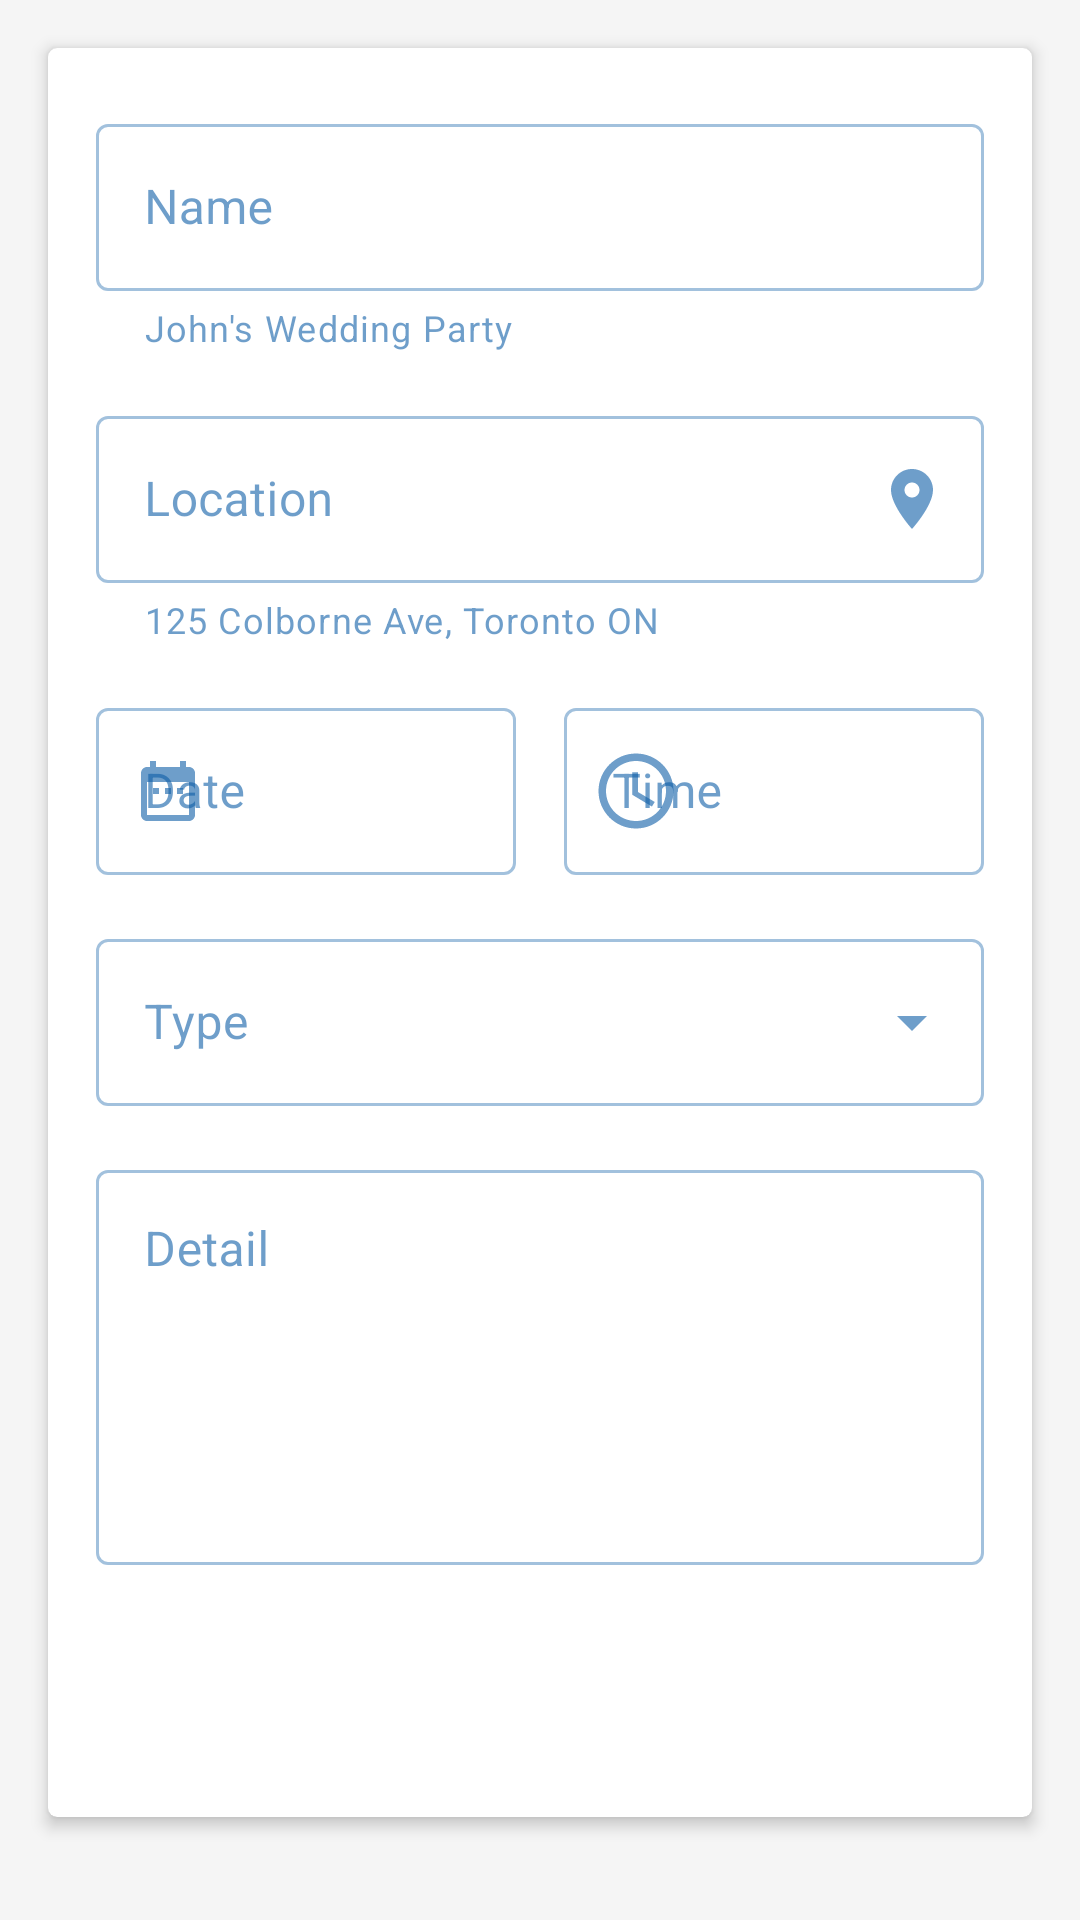

This screen was rendered from an Android layout file. Write that file and the resources it references.
<!-- AndroidManifest.xml: application theme AppTheme.NoActionBar -->
<!-- res/layout/fragment_event_create.xml -->
<?xml version="1.0" encoding="utf-8"?>
<layout
    xmlns:android="http://schemas.android.com/apk/res/android"
    xmlns:app="http://schemas.android.com/apk/res-auto"
    xmlns:tools="http://schemas.android.com/tools">

    <androidx.coordinatorlayout.widget.CoordinatorLayout
        android:id="@+id/coordinator"
        android:layout_width="match_parent"
        android:layout_height="match_parent">

        <androidx.core.widget.NestedScrollView
            android:layout_width="match_parent"
            android:layout_height="match_parent">

            <androidx.cardview.widget.CardView
                android:layout_width="match_parent"
                android:layout_height="wrap_content"
                android:layout_marginHorizontal="@dimen/content_margin"
                android:layout_marginVertical="@dimen/content_margin"
                app:cardCornerRadius="3dp"
                app:cardElevation="3dp">

                <LinearLayout
                    android:id="@+id/form"
                    android:layout_width="match_parent"
                    android:layout_height="match_parent"
                    android:orientation="vertical"
                    android:paddingVertical="20dp"
                    android:paddingHorizontal="@dimen/form_horizontal_margin">

                    <com.google.android.material.textfield.TextInputLayout
                        style="@style/Widget.MaterialComponents.TextInputLayout.OutlinedBox"
                        android:layout_width="match_parent"
                        android:layout_height="wrap_content"
                        android:hint="@string/event_name"
                        app:helperText="@string/event_name_example"
                        android:layout_marginBottom="@dimen/form_vertical_margin">

                        <com.google.android.material.textfield.TextInputEditText
                            android:id="@+id/event_name"
                            android:layout_width="match_parent"
                            android:layout_height="wrap_content"
                            android:inputType="textCapSentences"
                            android:maxLines="1"
                            android:singleLine="true" />

                    </com.google.android.material.textfield.TextInputLayout>

                    <com.google.android.material.textfield.TextInputLayout
                        style="@style/Widget.MaterialComponents.TextInputLayout.OutlinedBox"
                        android:id="@+id/event_location_ti"
                        android:layout_width="match_parent"
                        android:layout_height="wrap_content"
                        android:hint="@string/event_location"
                        app:helperText="@string/event_location_example"
                        android:layout_marginBottom="@dimen/form_vertical_margin"
                        app:endIconDrawable="@drawable/ic_location_on_black_24dp"
                        app:endIconMode="custom">

                        <com.google.android.material.textfield.TextInputEditText
                            android:id="@+id/event_location"
                            android:layout_width="match_parent"
                            android:layout_height="wrap_content"
                            android:inputType="textPostalAddress"
                            android:maxLines="1"
                            android:singleLine="true" />

                    </com.google.android.material.textfield.TextInputLayout>

                    <LinearLayout
                        android:layout_width="match_parent"
                        android:layout_height="match_parent"
                        android:orientation="horizontal"
                        android:layout_marginBottom="@dimen/form_vertical_margin">

                        <com.google.android.material.textfield.TextInputLayout
                            style="@style/Widget.MaterialComponents.TextInputLayout.OutlinedBox"
                            android:layout_width="0dp"
                            android:layout_height="wrap_content"
                            android:layout_weight="1"
                            android:hint="@string/event_date"
                            app:startIconDrawable="@drawable/ic_date_range_black_24dp">

                            <com.google.android.material.textfield.TextInputEditText
                                android:id="@+id/event_date"
                                android:layout_width="match_parent"
                                android:layout_height="wrap_content"
                                android:singleLine="true"
                                android:lines="1"
                                android:cursorVisible="false"
                                android:focusable="false"
                                android:inputType="none"/>

                        </com.google.android.material.textfield.TextInputLayout>

                        <Space
                            android:layout_width="@dimen/form_horizontal_margin"
                            android:layout_height="0dp" />

                        <com.google.android.material.textfield.TextInputLayout
                            style="@style/Widget.MaterialComponents.TextInputLayout.OutlinedBox"
                            android:layout_width="0dp"
                            android:layout_height="wrap_content"
                            android:layout_weight="1"
                            android:hint="@string/event_time"
                            app:startIconDrawable="@drawable/ic_access_time_black_24dp">

                            <com.google.android.material.textfield.TextInputEditText
                                android:id="@+id/event_time"
                                android:layout_width="match_parent"
                                android:layout_height="wrap_content"
                                android:singleLine="true"
                                android:lines="1"
                                android:cursorVisible="false"
                                android:focusable="false"
                                android:inputType="none"/>

                        </com.google.android.material.textfield.TextInputLayout>

                    </LinearLayout>

                    <com.google.android.material.textfield.TextInputLayout
                        style="@style/Widget.MaterialComponents.TextInputLayout.OutlinedBox.ExposedDropdownMenu"
                        android:layout_width="match_parent"
                        android:layout_height="wrap_content"
                        android:hint="@string/event_type"
                        android:labelFor="@+id/event_type"
                        android:layout_marginBottom="@dimen/form_vertical_margin">

                        <AutoCompleteTextView
                            android:id="@+id/event_type"
                            android:layout_width="match_parent"
                            android:layout_height="wrap_content"
                            android:cursorVisible="false"
                            android:focusable="false"
                            android:inputType="none"/>

                    </com.google.android.material.textfield.TextInputLayout>

                    <com.google.android.material.textfield.TextInputLayout
                        style="@style/Widget.MaterialComponents.TextInputLayout.OutlinedBox"
                        android:layout_width="match_parent"
                        android:layout_height="wrap_content"
                        android:hint="@string/event_detail"
                        android:layout_marginBottom="@dimen/form_vertical_margin">

                        <com.google.android.material.textfield.TextInputEditText
                            android:id="@+id/event_detail"
                            android:layout_width="match_parent"
                            android:layout_height="wrap_content"
                            android:inputType="textMultiLine|textCapSentences"
                            android:gravity="top"
                            android:minLines="5"/>

                    </com.google.android.material.textfield.TextInputLayout>

                    <FrameLayout
                        android:layout_width="match_parent"
                        android:layout_height="wrap_content">

                        <Button
                            style="@style/Widget.MaterialComponents.Button"
                            android:id="@+id/create"
                            android:layout_width="wrap_content"
                            android:layout_height="wrap_content"
                            android:paddingHorizontal="@dimen/button_horizontal_padding"
                            android:layout_gravity="end"
                            android:text="@string/create" />

                    </FrameLayout>

                </LinearLayout>

            </androidx.cardview.widget.CardView>

        </androidx.core.widget.NestedScrollView>

    </androidx.coordinatorlayout.widget.CoordinatorLayout>

</layout>
<!-- resources referenced by this layout -->
<resources>
  <dimen name="button_horizontal_padding">40dp</dimen>
  <dimen name="content_margin">16dp</dimen>
  <dimen name="form_horizontal_margin">16dp</dimen>
  <dimen name="form_vertical_margin">16dp</dimen>
  <!-- drawable ic_access_time_black_24dp (drawable) -->
  <vector android:height="30dp" android:tint="#53F9AB"
      android:viewportHeight="24.0" android:viewportWidth="24.0"
      android:width="30dp" xmlns:android="http://schemas.android.com/apk/res/android">
      <path android:fillColor="#FF000000" android:pathData="M11.99,2C6.47,2 2,6.48 2,12s4.47,10 9.99,10C17.52,22 22,17.52 22,12S17.52,2 11.99,2zM12,20c-4.42,0 -8,-3.58 -8,-8s3.58,-8 8,-8 8,3.58 8,8 -3.58,8 -8,8zM12.5,7H11v6l5.25,3.15 0.75,-1.23 -4.5,-2.67z"/>
  </vector>
  <!-- drawable ic_date_range_black_24dp (drawable) -->
  <vector android:height="24dp" android:tint="#7A7A7A"
      android:viewportHeight="24.0" android:viewportWidth="24.0"
      android:width="24dp" xmlns:android="http://schemas.android.com/apk/res/android">
      <path android:fillColor="#FF000000" android:pathData="M9,11L7,11v2h2v-2zM13,11h-2v2h2v-2zM17,11h-2v2h2v-2zM19,4h-1L18,2h-2v2L8,4L8,2L6,2v2L5,4c-1.11,0 -1.99,0.9 -1.99,2L3,20c0,1.1 0.89,2 2,2h14c1.1,0 2,-0.9 2,-2L21,6c0,-1.1 -0.9,-2 -2,-2zM19,20L5,20L5,9h14v11z"/>
  </vector>
  <!-- drawable ic_location_on_black_24dp (drawable) -->
  <vector android:height="24dp" android:tint="#7A7A7A"
      android:viewportHeight="24.0" android:viewportWidth="24.0"
      android:width="24dp" xmlns:android="http://schemas.android.com/apk/res/android">
      <path android:fillColor="#FF000000" android:pathData="M12,2C8.13,2 5,5.13 5,9c0,5.25 7,13 7,13s7,-7.75 7,-13c0,-3.87 -3.13,-7 -7,-7zM12,11.5c-1.38,0 -2.5,-1.12 -2.5,-2.5s1.12,-2.5 2.5,-2.5 2.5,1.12 2.5,2.5 -1.12,2.5 -2.5,2.5z"/>
  </vector>
  <string name="create">Create</string>
  <string name="event_date">Date</string>
  <string name="event_detail">Detail</string>
  <string name="event_location">Location</string>
  <string name="event_location_example">125 Colborne Ave, Toronto ON</string>
  <string name="event_name">Name</string>
  <string name="event_name_example">John\'s Wedding Party</string>
  <string name="event_time">Time</string>
  <string name="event_type">Type</string>
  <style name="AppTheme.NoActionBar">
          <item name="windowActionBar">false</item>
          <item name="windowNoTitle">true</item>
      </style>
</resources>
